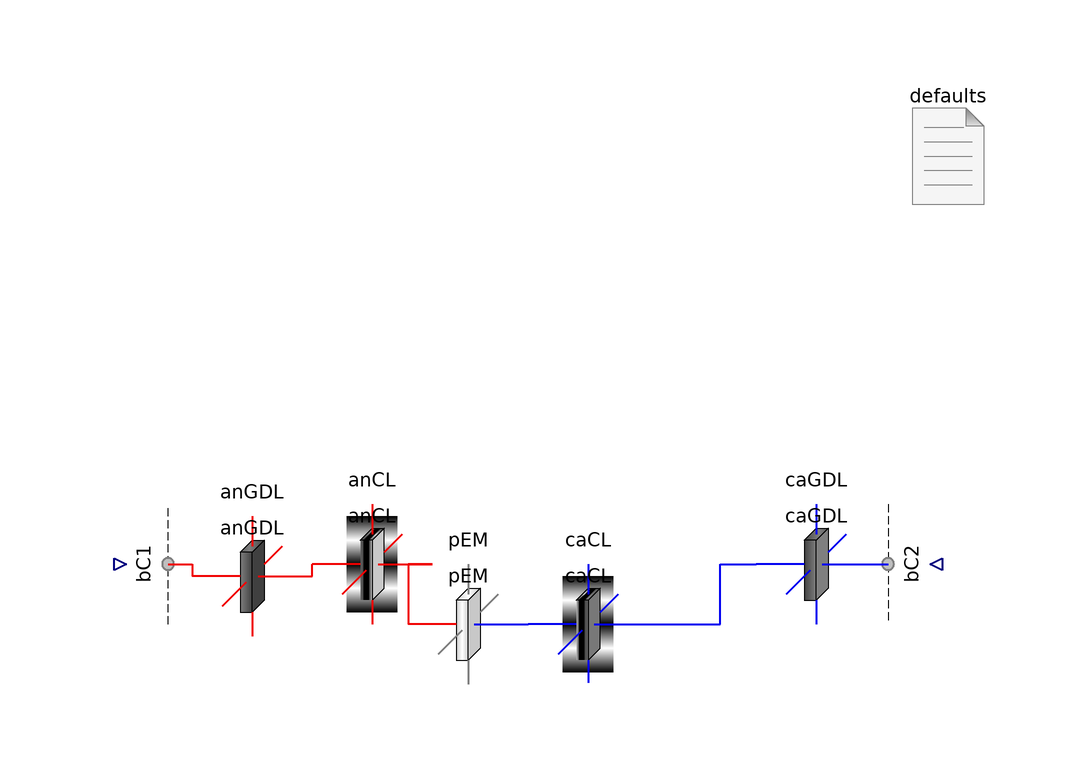

The Modelica model whose source follows is shown above as a component diagram (icons at their Placement, wires along their Line points).

model GDLtoGDL2 "Test one catalyst layer to the other"
      import FCSys.Subregions.Phases;
      extends Modelica.Icons.Example;
      extends Modelica.Icons.UnderConstruction;

      parameter Q.Length L_y[:]=fill(1*U.m/1, 1)
        "<html>Lengths along the channel (<i>L</i><sub>y</sub>)</html>"
        annotation (Dialog(group="Geometry"));
      parameter Q.Length L_z[:]=fill(5*U.mm/1, 1)
        "<html>Lengths across the channel (<i>L</i><sub>z</sub>)</html>"
        annotation (Dialog(group="Geometry"));
      final parameter Integer n_y=size(L_y, 1)
        "Number of regions along the channel" annotation (HideResult=true);
      final parameter Integer n_z=size(L_z, 1)
        "Number of regions across the channel" annotation (HideResult=true);

      PEMs.PEM pEM(
        final L_y=L_y,
        final L_z=L_z,
        subregions(each ionomer('H+'(partNumInitMeth=InitMethScalar.None,
                setXVel=true))))
        annotation (Placement(transformation(extent={{-10,-10},{10,10}})));
      /*subregions(each ionomer('H+'(
          partNumInitMeth=InitMethScalar.Pressure,
          N_IC=1000*U.q,
          p_IC=1e-5*U.kPa,
          setTemp=true,
          setXVel=true))),
    */
      // **temp IC for H+
      CaCLs.CaCL caCL(
        final L_y=L_y,
        final L_z=L_z,
        subregions(
          each gas(
            N2(setXVel=true),
            H2O(setXVel=true),
            O2(setXVel=true)),
          each ionomer('H+'(setXVel=true, Ndot_IC=0*U.A)),
          each graphite('e-'(setTemp=true))))
        annotation (Placement(transformation(extent={{10,-10},{30,10}})));
      /*
    subregions(each graphite('e-'(setTemp=true)),each ionomer('H+'(          partNumInitMeth=InitMethScalar.Pressure,
          p_IC=1e-5*U.kPa,alpha_N=1e50,
setTemp=true,
            setXVel=true))),
   */

      inner FCSys.BCs.Defaults defaults(analysis=true)
        annotation (Placement(transformation(extent={{70,70},{90,90}})));

      AnCLs.AnCL anCL(
        final L_y=L_y,
        final L_z=L_z,
        subregions(each graphite('e-'(
              partNumInitMeth=InitMethScalar.ReactionRate,
              Ndot_IC=1e-3*U.A,
              setXVel=true)), each ionomer('H+'(partNumInitMeth=InitMethScalar.None,
                setXVel=true))))
        annotation (Placement(transformation(extent={{-26,0},{-6,20}})));
      AnGDLs.AnGDL anGDL(
        final L_y=L_y,
        final L_z=L_z,
        subregions(each graphite('e-'(partNumInitMeth=InitMethScalar.None))))
        annotation (Placement(transformation(extent={{-46,-2},{-26,18}})));
      BCs.Face.Subregion0Current bC1[n_y, n_z](each gas(inclH2O=true, inclH2=
              true), each graphite('incle-'=true)) annotation (Placement(
            transformation(
            extent={{-10,-10},{10,10}},
            rotation=90,
            origin={-54,10})));
      CaGDLs.CaGDL caGDL(
        final L_y=L_y,
        final L_z=L_z,
        subregions(each graphite('e-'(partNumInitMeth=InitMethScalar.None))))
        annotation (Placement(transformation(extent={{48,0},{68,20}})));
      BCs.Face.Subregion0Current bC2[n_y, n_z](each gas(
          inclH2O=true,
          inclN2=true,
          inclO2=true), each graphite('incle-'=true)) annotation (Placement(
            transformation(
            extent={{-10,-10},{10,10}},
            rotation=270,
            origin={74,10})));
    initial equation
      pEM.subregions.ionomer.'H+'.mu = anCL.subregions.ionomer.'H+'.mu;
      pEM.subregions.ionomer.'H+'.mu = caCL.subregions.ionomer.'H+'.mu;
      caGDL.subregions.graphite.'e-'.mu = caCL.subregions.graphite.'e-'.mu;
      anGDL.subregions.graphite.'e-'.mu = anCL.subregions.graphite.'e-'.mu;
      // **temp

    equation
      connect(pEM.positiveX, caCL.negativeX) annotation (Line(
          points={{10,6.10623e-16},{10,6.10623e-16},{10,6.10623e-16},{10,
              6.10623e-16}},
          color={0,0,240},
          smooth=Smooth.None,
          thickness=0.5));

      connect(anCL.positiveX, pEM.negativeX) annotation (Line(
          points={{-6,10},{-6,10},{-10,10},{-10,6.10623e-16}},
          color={240,0,0},
          smooth=Smooth.None,
          thickness=0.5));

      connect(anGDL.positiveX, anCL.negativeX) annotation (Line(
          points={{-26,8},{-26,10},{-26,10},{-26,10}},
          color={240,0,0},
          smooth=Smooth.None,
          thickness=0.5));
      connect(bC1.face, anGDL.negativeX) annotation (Line(
          points={{-50,10},{-46,10},{-46,8}},
          color={240,0,0},
          thickness=0.5,
          smooth=Smooth.None));
      connect(caCL.positiveX, caGDL.negativeX) annotation (Line(
          points={{30,6.10623e-16},{42,6.10623e-16},{42,10},{48,10}},
          color={0,0,240},
          smooth=Smooth.None,
          thickness=0.5));
      connect(caGDL.positiveX, bC2.face) annotation (Line(
          points={{68,10},{68,10},{70,10}},
          color={0,0,240},
          thickness=0.5,
          smooth=Smooth.None));
      annotation (
        Diagram(graphics),
        Commands(file(ensureSimulated=true) =
            "resources/scripts/Dymola/Regions.Examples.CLToCL.mos"),
        experiment(Tolerance=1e-06, Algorithm="Dassl"),
        experimentSetupOutput);
    end GDLtoGDL2;